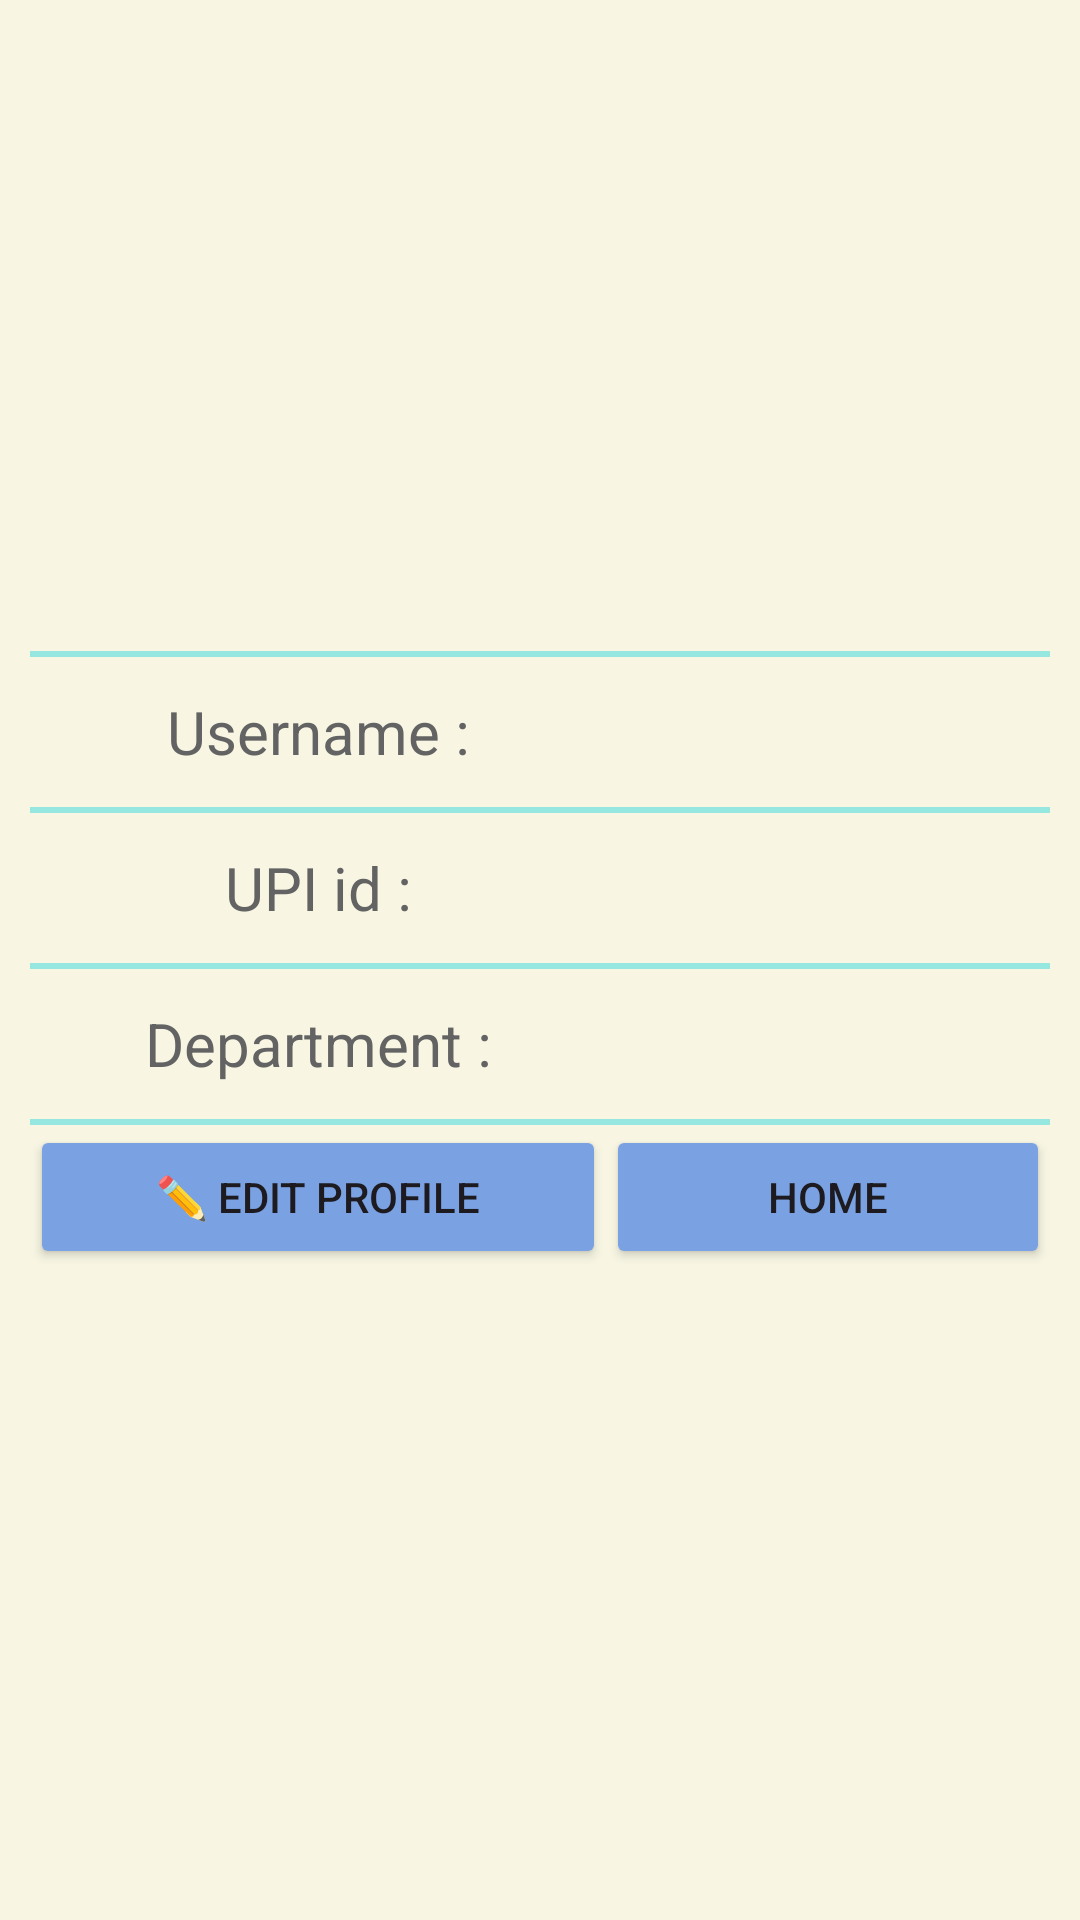

Layout XML and referenced resources for this Android screen:
<!-- AndroidManifest.xml: application theme Theme.Chillara -->
<!-- res/layout/profile_page.xml -->
<?xml version="1.0" encoding="utf-8"?>
<androidx.constraintlayout.widget.ConstraintLayout xmlns:android="http://schemas.android.com/apk/res/android"
    xmlns:app="http://schemas.android.com/apk/res-auto"
    xmlns:tools="http://schemas.android.com/tools"
    android:layout_width="match_parent"
    android:layout_height="match_parent"
    android:background="@color/paleYellow"
    android:paddingLeft="10dp"
    android:paddingRight="10dp"
    android:paddingTop="20dp"
    android:paddingBottom="20dp">

    <TableLayout
        android:layout_width="match_parent"
        android:layout_height="wrap_content"
        app:layout_constraintBottom_toBottomOf="parent"
        app:layout_constraintEnd_toEndOf="parent"
        app:layout_constraintStart_toStartOf="parent"
        app:layout_constraintTop_toTopOf="parent">

        <View
            android:layout_width="match_parent"
            android:layout_height="2dp"
            android:background="@color/lightTeal" />

        <TableRow>

            <TextView
                android:layout_width="wrap_content"
                android:layout_height="50dp"
                android:layout_column="0"
                android:layout_weight="1"
                android:gravity="center"
                android:text="Username :"
                android:textColor="@color/textDark"
                android:textAppearance="?android:attr/textAppearanceMedium"
                android:textSize="20sp" />

            <TextView
                android:id="@+id/username_tv"
                android:layout_width="wrap_content"
                android:layout_height="50dp"
                android:layout_column="1"
                android:layout_weight="1"
                android:gravity="center"
                android:textColor="@color/textDark"
                android:textAppearance="?android:attr/textAppearanceMedium"
                android:textSize="15sp" />

        </TableRow>

        <View
            android:layout_width="match_parent"
            android:layout_height="2dp"
            android:background="@color/lightTeal" />

        <TableRow>

            <TextView
                android:layout_width="wrap_content"
                android:layout_height="50dp"
                android:layout_column="0"
                android:layout_weight="1"
                android:gravity="center"
                android:text="UPI id :"
                android:textColor="@color/textDark"
                android:textAppearance="?android:attr/textAppearanceMedium"
                android:textSize="20sp" />

            <TextView
                android:id="@+id/upi_id_tv"
                android:layout_width="wrap_content"
                android:layout_height="50dp"
                android:layout_column="1"
                android:layout_weight="1"
                android:gravity="center"
                android:textColor="@color/textDark"
                android:textAppearance="?android:attr/textAppearanceMedium"
                android:textSize="15sp" />

        </TableRow>

        <View
            android:layout_width="match_parent"
            android:layout_height="2dp"
            android:background="@color/lightTeal" />

        <TableRow>

            <TextView
                android:layout_width="wrap_content"
                android:layout_height="50dp"
                android:layout_column="0"
                android:layout_weight="1"
                android:gravity="center"
                android:text="Department :"
                android:textColor="@color/textDark"
                android:textAppearance="?android:attr/textAppearanceMedium"
                android:textSize="20sp" />

            <TextView
                android:id="@+id/user_department_tv"
                android:layout_width="wrap_content"
                android:layout_height="50dp"
                android:layout_column="1"
                android:layout_weight="1"
                android:gravity="center"
                android:textColor="@color/textDark"
                android:textAppearance="?android:attr/textAppearanceMedium"
                android:textSize="15sp" />

        </TableRow>

        <View
            android:layout_width="match_parent"
            android:layout_height="2dp"
            android:background="@color/lightTeal" />

        <TableRow>
            <Button
                android:id="@+id/edit_profile_btn"
                android:layout_weight="1"
                android:layout_column="0"
                android:backgroundTint="@color/lightBlue"
                android:text="✏️ Edit Profile"/>

            <Button
                android:id="@+id/home_btn"
                android:layout_column="0"
                android:layout_weight="1"
                android:backgroundTint="@color/lightBlue"
                android:text="Home" />

        </TableRow>

    </TableLayout>

</androidx.constraintlayout.widget.ConstraintLayout>
<!-- resources referenced by this layout -->
<resources>
  <color name="lightBlue">#7AA2E3</color>
  <color name="lightTeal">#97E7E1</color>
  <color name="paleYellow">#F8F6E3</color>
  <color name="textDark">#636363</color>
  <style name="Theme.Chillara" parent="Base.Theme.Chillara" />
  <style name="Base.Theme.Chillara" parent="Theme.Material3.DayNight.NoActionBar">
          
          
      </style>
</resources>
